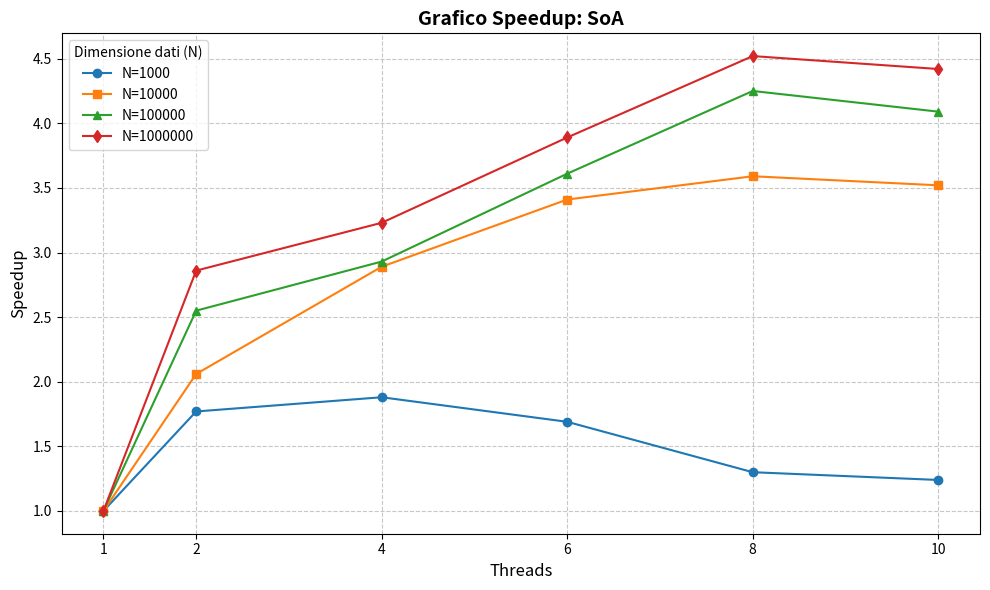

Write Python code to recreate this figure.
import matplotlib.pyplot as plt

# Asse X: numero di threads (comune per tutti i grafici)
threads = [1, 2, 4, 6, 8, 10]

# Asse Y: valori di speedup per ogni N
speedup_1000 = [1, 1.77, 1.88, 1.69, 1.30, 1.24]
speedup_10000 = [1, 2.06 ,2.89, 3.41, 3.59, 3.52]
speedup_100000 = [1, 2.55, 2.93, 3.61, 4.25, 4.09]
speedup_1000000 = [1, 2.86, 3.23, 3.89, 4.52, 4.42]

# Creazione della figura e impostazione delle dimensioni
plt.figure(figsize=(10, 6))

# Tracciamento delle linee per ogni valore di N
# Aggiungo dei 'marker' (o, s, ^, d) per rendere i punti sul grafico più visibili
plt.plot(threads, speedup_1000, marker='o', label='N=1000')
plt.plot(threads, speedup_10000, marker='s', label='N=10000')
plt.plot(threads, speedup_100000, marker='^', label='N=100000')
plt.plot(threads, speedup_1000000, marker='d', label='N=1000000')

# Impostazione del titolo e delle etichette degli assi
plt.title('Grafico Speedup: SoA', fontsize=14, fontweight='bold')
plt.xlabel('Threads', fontsize=12)
plt.ylabel('Speedup', fontsize=12)

# Aggiunta di una griglia di sfondo per facilitare la lettura dei valori
plt.grid(True, linestyle='--', alpha=0.7)

# Assicurarsi che sull'asse X vengano mostrati solo i valori esatti dei thread presenti
plt.xticks(threads)

# Aggiunta della legenda
plt.legend(title="Dimensione dati (N)")

# Ottimizzazione degli spazi
plt.tight_layout()

# ---> AGGIUNGI QUESTA RIGA PER SALVARE <---
plt.savefig('grafico_speedup.png', dpi=300, bbox_inches='tight')

# Visualizzazione del grafico (deve rimanere l'ultimissima istruzione)
plt.show()
